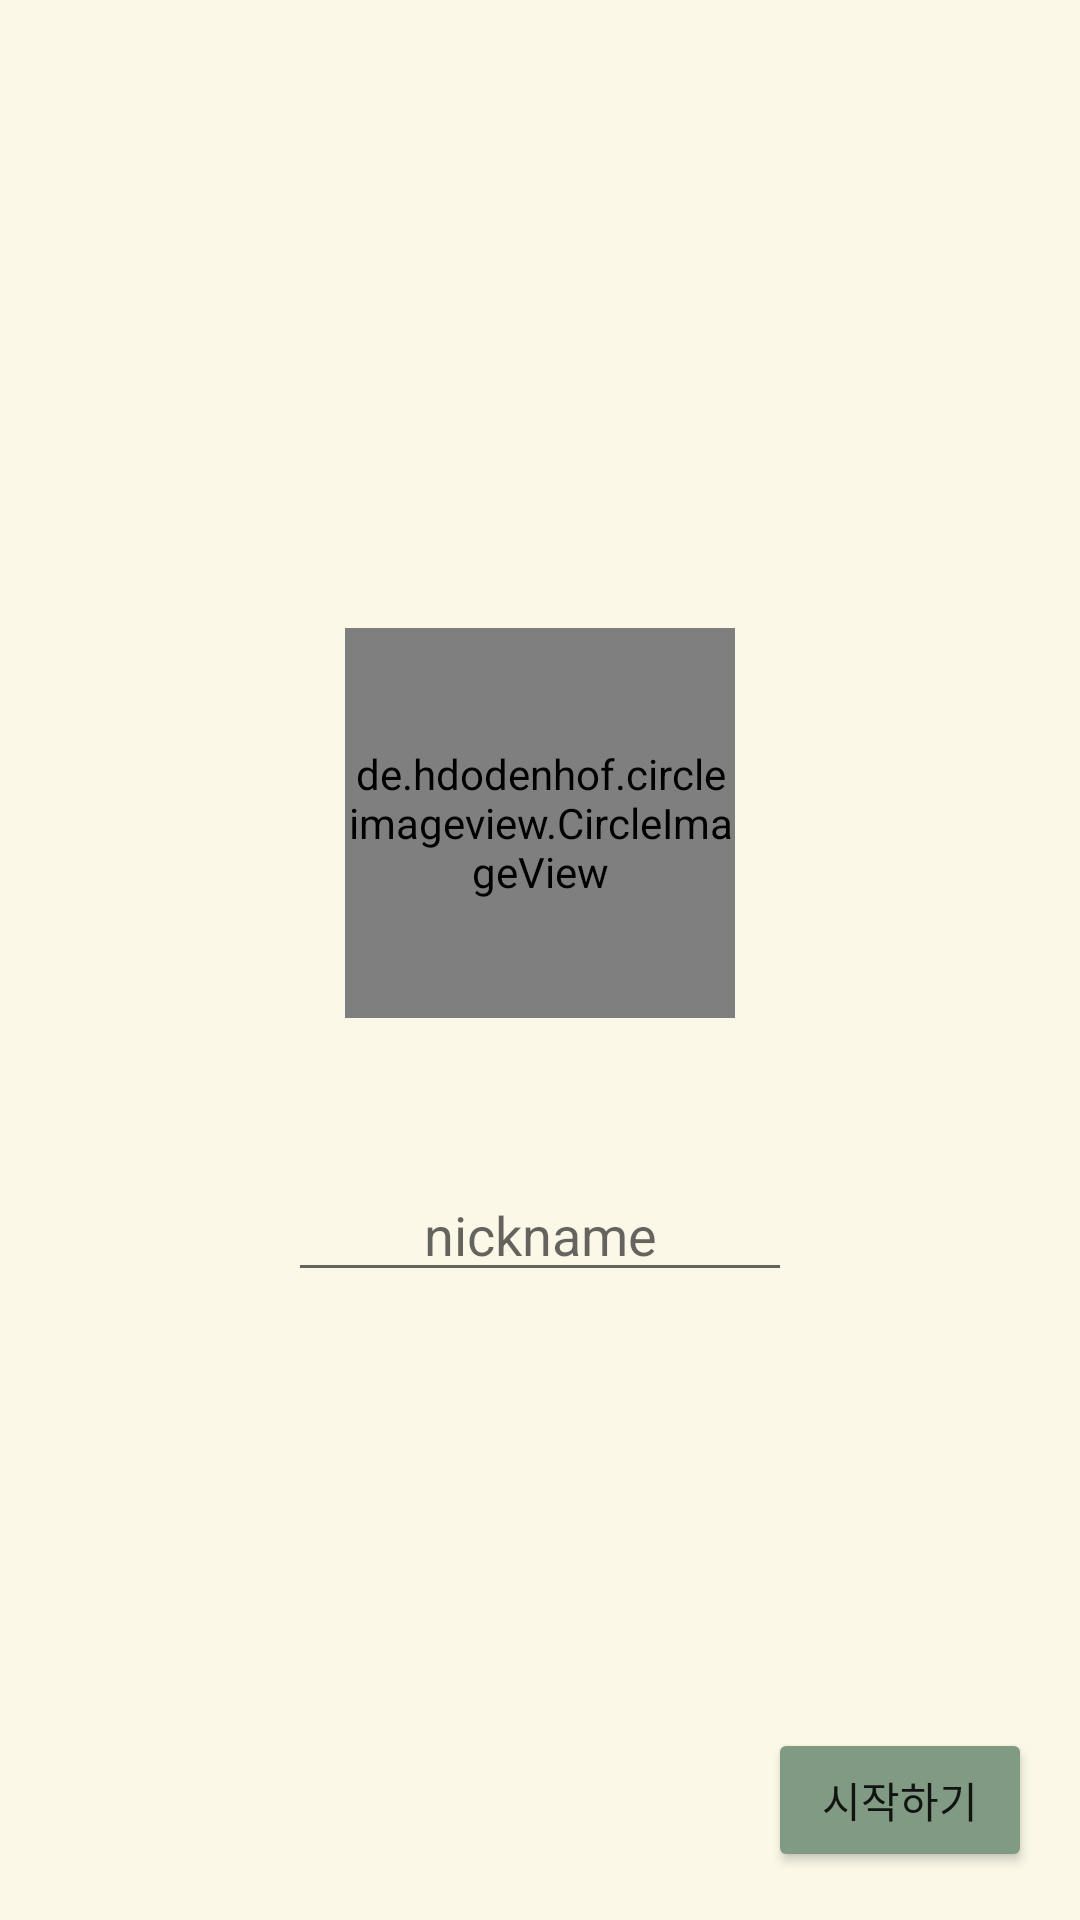

Reconstruct the res/layout file that produces this screen, plus the resources it refers to.
<!-- AndroidManifest.xml: application theme Theme.TP11PlantOrNot -->
<!-- res/layout/activity_profile.xml -->
<?xml version="1.0" encoding="utf-8"?>
<RelativeLayout xmlns:android="http://schemas.android.com/apk/res/android"
    xmlns:app="http://schemas.android.com/apk/res-auto"
    xmlns:tools="http://schemas.android.com/tools"
    android:layout_width="match_parent"
    android:layout_height="match_parent"
    android:background="@color/background"
    tools:context=".activities.ProfileActivity">

    <RelativeLayout
        android:layout_width="wrap_content"
        android:layout_height="wrap_content"
        android:layout_centerInParent="true">

        <de.hdodenhof.circleimageview.CircleImageView
            android:id="@+id/civ"
            android:layout_width="130dp"
            android:layout_height="130dp"
            android:layout_centerHorizontal="true"
            android:layout_marginBottom="50dp"
            android:src="@drawable/profle"
            app:civ_border_color="@color/branch" />
        <EditText
            android:id="@+id/et"
            android:layout_width="wrap_content"
            android:layout_height="wrap_content"
            android:layout_centerHorizontal="true"
            android:hint="nickname"
            android:gravity="center"
            android:inputType="text"
            android:lines="1"
            android:ems="8"
            android:layout_below="@+id/civ"
            />


    </RelativeLayout>


    <Button
        android:id="@+id/btn"
        android:layout_width="wrap_content"
        android:layout_height="wrap_content"
        android:text="시작하기"
        android:layout_alignParentBottom="true"
        android:layout_alignParentRight="true"
        android:layout_margin="16dp"
        android:fontFamily="@font/suncheon"
        android:backgroundTint="@color/leap"
        />





</RelativeLayout>
<!-- resources referenced by this layout -->
<resources>
  <color name="background">#FBF8E8</color>
  <color name="branch">#5C5D57</color>
  <color name="leap">#809A84</color>
  <style name="Theme.TP11PlantOrNot" parent="Theme.MaterialComponents.DayNight.NoActionBar">
          
          <item name="colorPrimary">@color/purple_500</item>
          <item name="colorPrimaryVariant">@color/purple_700</item>
          <item name="colorOnPrimary">@color/white</item>
          
          <item name="colorSecondary">@color/teal_200</item>
          <item name="colorSecondaryVariant">@color/teal_700</item>
          <item name="colorOnSecondary">@color/black</item>
          
          <item name="android:statusBarColor" tools:targetApi="l">@color/background</item>
          
          <item name="android:windowLightStatusBar">true</item>
      </style>
  <color name="purple_500">#FF6200EE</color>
  <color name="purple_700">#FF3700B3</color>
  <color name="white">#FFFFFFFF</color>
  <color name="teal_200">#FF03DAC5</color>
  <color name="teal_700">#FF018786</color>
  <color name="black">#FF000000</color>
</resources>
